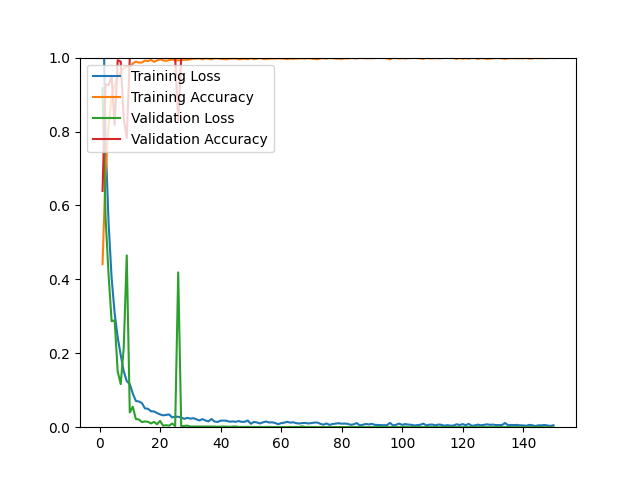

The table this chart was drawn from, first rows:
epoch, loss, acc, val_loss, val_acc
1, 1.238, 0.4412, 0.9172, 0.6393
2, 0.7773, 0.6926, 0.5668, 0.9286
3, 0.5519, 0.8154, 0.4114, 0.9250
4, 0.4037, 0.8969, 0.2867, 0.9500
5, 0.3086, 0.9256, 0.2892, 0.8179
6, 0.2433, 0.9484, 0.1507, 0.9929
7, 0.1957, 0.9610, 0.1167, 0.9893
8, 0.1512, 0.9713, 0.2143, 0.8357
9, 0.1248, 0.9764, 0.4648, 0.7821
10, 0.1167, 0.9740, 0.0400, 1
11, 0.0908, 0.9839, 0.0555, 1
12, 0.0712, 0.9890, 0.0222, 1
13, 0.0695, 0.9866, 0.0209, 1
14, 0.0654, 0.9866, 0.0139, 1
15, 0.0509, 0.9921, 0.0156, 1
16, 0.0499, 0.9906, 0.0147, 1
17, 0.0430, 0.9937, 0.0102, 1
18, 0.0426, 0.9886, 0.0144, 1
19, 0.0383, 0.9921, 0.0079, 1
20, 0.0346, 0.9957, 0.0170, 1
21, 0.0321, 0.9925, 0.0043, 1
22, 0.0332, 0.9913, 0.0053, 1
23, 0.0345, 0.9929, 0.0041, 1
24, 0.0265, 0.9945, 0.0099, 1
25, 0.0284, 0.9929, 0.0031, 1
26, 0.0282, 0.9925, 0.4188, 0.8286
27, 0.0261, 0.9937, 0.0025, 1
28, 0.0225, 0.9941, 0.0033, 1
29, 0.0254, 0.9941, 0.0042, 1
30, 0.0231, 0.9953, 0.0018, 1
31, 0.0244, 0.9972, 0.0020, 1
32, 0.0214, 0.9972, 0.0019, 1
33, 0.0183, 0.9980, 0.0019, 1
34, 0.0219, 0.9953, 0.0020, 1
35, 0.0183, 0.9980, 0.0016, 1
36, 0.0157, 0.9972, 0.0022, 1
37, 0.0221, 0.9953, 0.0016, 1
38, 0.0154, 0.9980, 0.0018, 1
39, 0.0141, 0.9980, 0.0011, 1
40, 0.0176, 0.9965, 0.0015, 1
41, 0.0180, 0.9965, 0.0020, 1
42, 0.0173, 0.9953, 0.0016, 1
43, 0.0149, 0.9972, 0.0010, 1
44, 0.0157, 0.9972, 0.0018, 1
45, 0.0146, 0.9976, 0.0019, 1
46, 0.0166, 0.9957, 8.6738e-04, 1
47, 0.0144, 0.9961, 7.3438e-04, 1
48, 0.0146, 0.9969, 7.8470e-04, 1
49, 0.0182, 0.9957, 0.0011, 1
50, 0.0092, 0.9988, 5.5901e-04, 1
51, 0.0143, 0.9957, 7.5418e-04, 1
52, 0.0129, 0.9969, 5.5827e-04, 1
53, 0.0101, 0.9992, 6.9780e-04, 1
54, 0.0132, 0.9965, 4.6111e-04, 1
55, 0.0154, 0.9961, 6.9249e-04, 1
56, 0.0128, 0.9972, 8.5537e-04, 1
57, 0.0132, 0.9976, 4.2815e-04, 1
58, 0.0117, 0.9972, 4.0331e-04, 1
59, 0.0080, 0.9980, 5.0528e-04, 1
60, 0.0110, 0.9976, 5.7614e-04, 1
... 90 more rows
